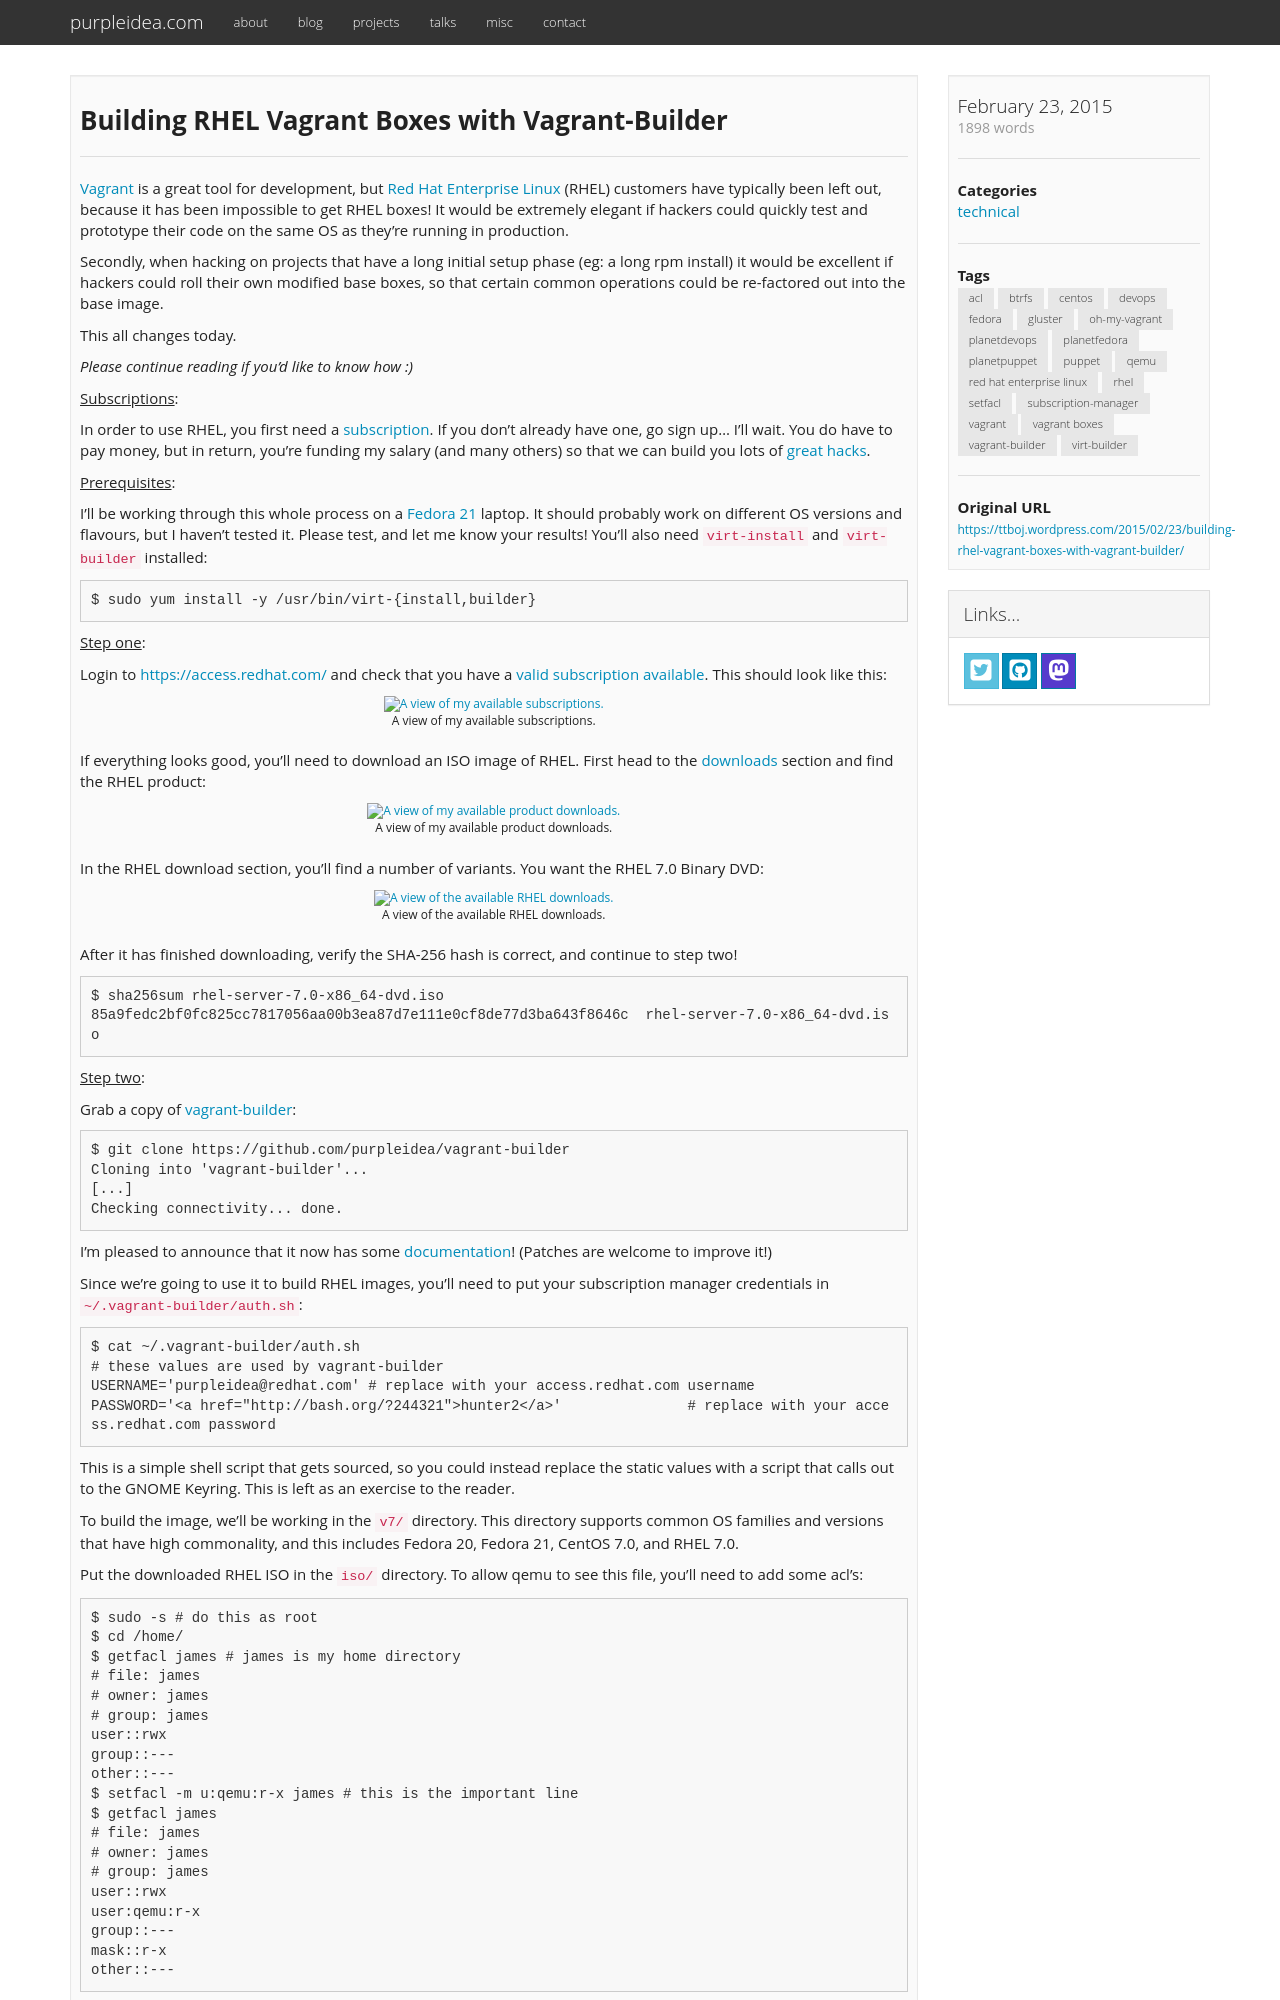

repository: purpleidea/purpleidea.com · page: blog/2015/02/23/building-rhel-vagrant-boxes-with-vagrant-builder/index.html · generator: jekyll

+++
date = "2015-02-23 22:48:39"
title = "Building RHEL Vagrant Boxes with Vagrant-Builder"
draft = "false"
categories = ["technical"]
tags = ["acl", "btrfs", "centos", "devops", "fedora", "gluster", "oh-my-vagrant", "planetdevops", "planetfedora", "planetpuppet", "puppet", "qemu", "red hat enterprise linux", "rhel", "setfacl", "subscription-manager", "vagrant", "vagrant boxes", "vagrant-builder", "virt-builder"]
author = "purpleidea"
original_url = "https://ttboj.wordpress.com/2015/02/23/building-rhel-vagrant-boxes-with-vagrant-builder/"
+++

<a href="https://en.wikipedia.org/wiki/Vagrant_%28software%29">Vagrant</a> is a great tool for development, but <a href="https://www.redhat.com/en/technologies/linux-platforms/enterprise-linux">Red Hat Enterprise Linux</a> (RHEL) customers have typically been left out, because it has been impossible to get RHEL boxes! It would be extremely elegant if hackers could quickly test and prototype their code on the same OS as they're running in production.

Secondly, when hacking on projects that have a long initial setup phase (eg: a long rpm install) it would be excellent if hackers could roll their own modified base boxes, so that certain common operations could be re-factored out into the base image.

This all changes today.

<em>Please continue reading if you'd like to know how :)</em>

<span style="text-decoration:underline;">Subscriptions</span>:

In order to use RHEL, you first need a <a href="http://red.ht/1Aowjfh">subscription</a>. If you don't already have one, go sign up... I'll wait. You do have to pay money, but in return, you're funding my salary (and many others) so that we can build you lots of <a href="https://github.com/purpleidea/">great hacks</a>.

<span style="text-decoration:underline;">Prerequisites</span>:

I'll be working through this whole process on a <a href="https://getfedora.org/">Fedora 21</a> laptop. It should probably work on different OS versions and flavours, but I haven't tested it. Please test, and let me know your results! You'll also need <code>virt-install</code> and <code>virt-builder</code> installed:
```
$ sudo yum install -y /usr/bin/virt-{install,builder}
```
<span style="text-decoration:underline;">Step one</span>:

Login to <a href="https://access.redhat.com/">https://access.redhat.com/</a> and check that you have a <a href="https://access.redhat.com/management/subscriptions">valid subscription available</a>. This should look like this:

<table style="text-align:center; width:80%; margin:0 auto;"><tr><td><a href="subscriptions.png"><img class="size-medium wp-image-1028" src="subscriptions.png" alt="A view of my available subscriptions." width="100%" height="100%" /></a></td></tr><tr><td> A view of my available subscriptions.</td></tr></table></br />

If everything looks good, you'll need to download an ISO image of RHEL. First head to the <a href="https://access.redhat.com/downloads/">downloads</a> section and find the RHEL product:

<table style="text-align:center; width:80%; margin:0 auto;"><tr><td><a href="downloads.png"><img class="size-medium wp-image-1029" src="downloads.png" alt="A view of my available product downloads." width="100%" height="100%" /></a></td></tr><tr><td> A view of my available product downloads.</td></tr></table></br />

In the RHEL download section, you'll find a number of variants. You want the RHEL 7.0 Binary DVD:

<table style="text-align:center; width:80%; margin:0 auto;"><tr><td><a href="downloads2.png"><img class="size-medium wp-image-1030" src="downloads2.png" alt="A view of the available RHEL downloads." width="100%" height="100%" /></a></td></tr><tr><td> A view of the available RHEL downloads.</td></tr></table></br />

After it has finished downloading, verify the SHA-256 hash is correct, and continue to step two!
```
$ sha256sum rhel-server-7.0-x86_64-dvd.iso
85a9fedc2bf0fc825cc7817056aa00b3ea87d7e111e0cf8de77d3ba643f8646c  rhel-server-7.0-x86_64-dvd.iso
```
<span style="text-decoration:underline;">Step two</span>:

Grab a copy of <a href="https://github.com/purpleidea/vagrant-builder">vagrant-builder</a>:
```
$ git clone https://github.com/purpleidea/vagrant-builder
Cloning into 'vagrant-builder'...
[...]
Checking connectivity... done.
```
I'm pleased to announce that it now has some <a href="https://github.com/purpleidea/vagrant-builder/blob/master/DOCUMENTATION.md">documentation</a>! (Patches are welcome to improve it!)
